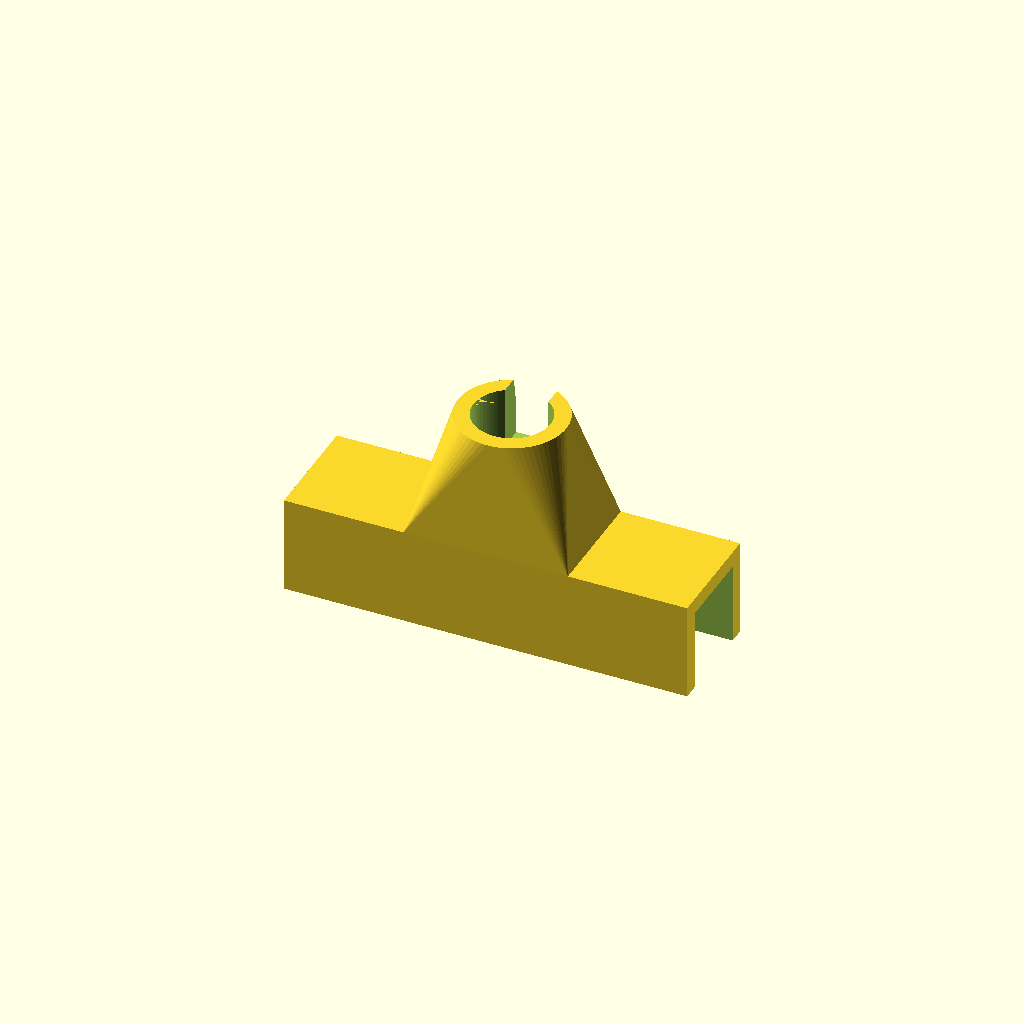
Cell 1 — every parameter at its default value.
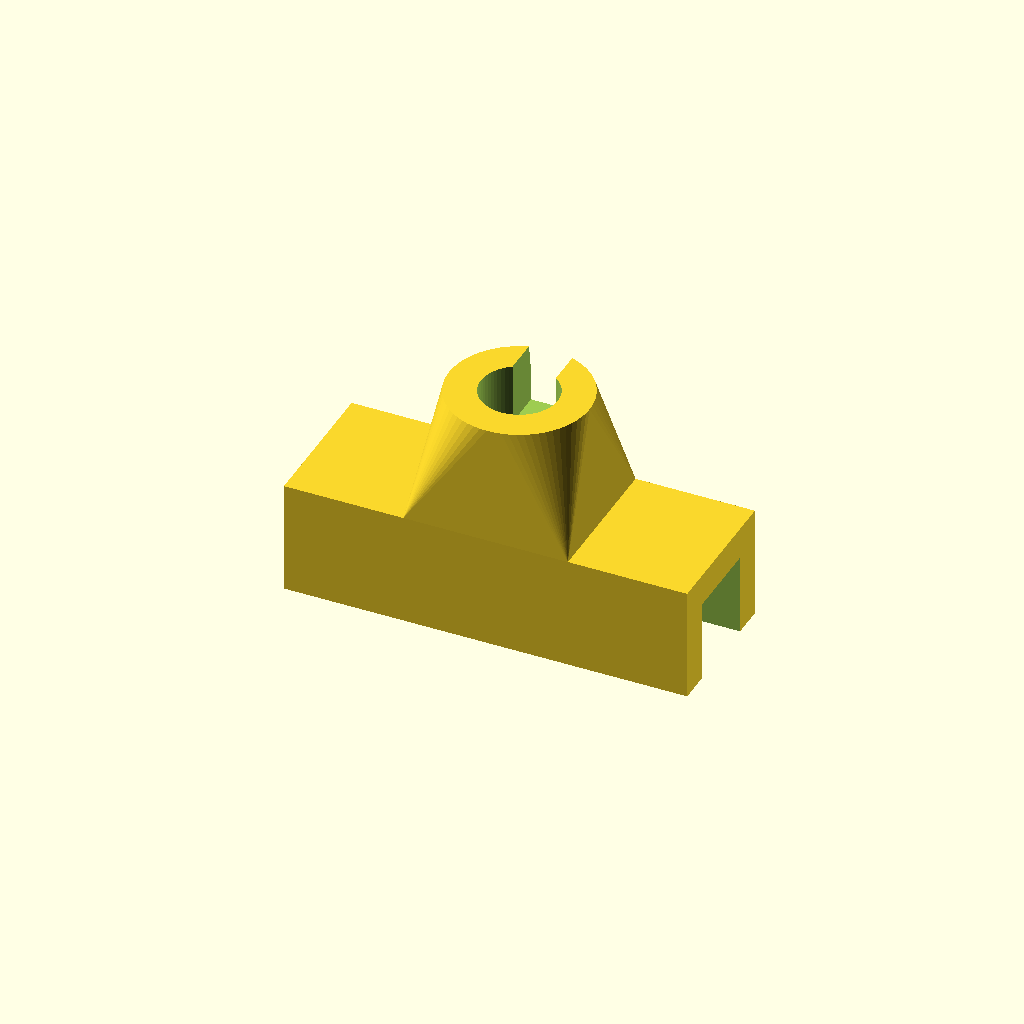
Cell 2: WALL = 8 (everything else at default).
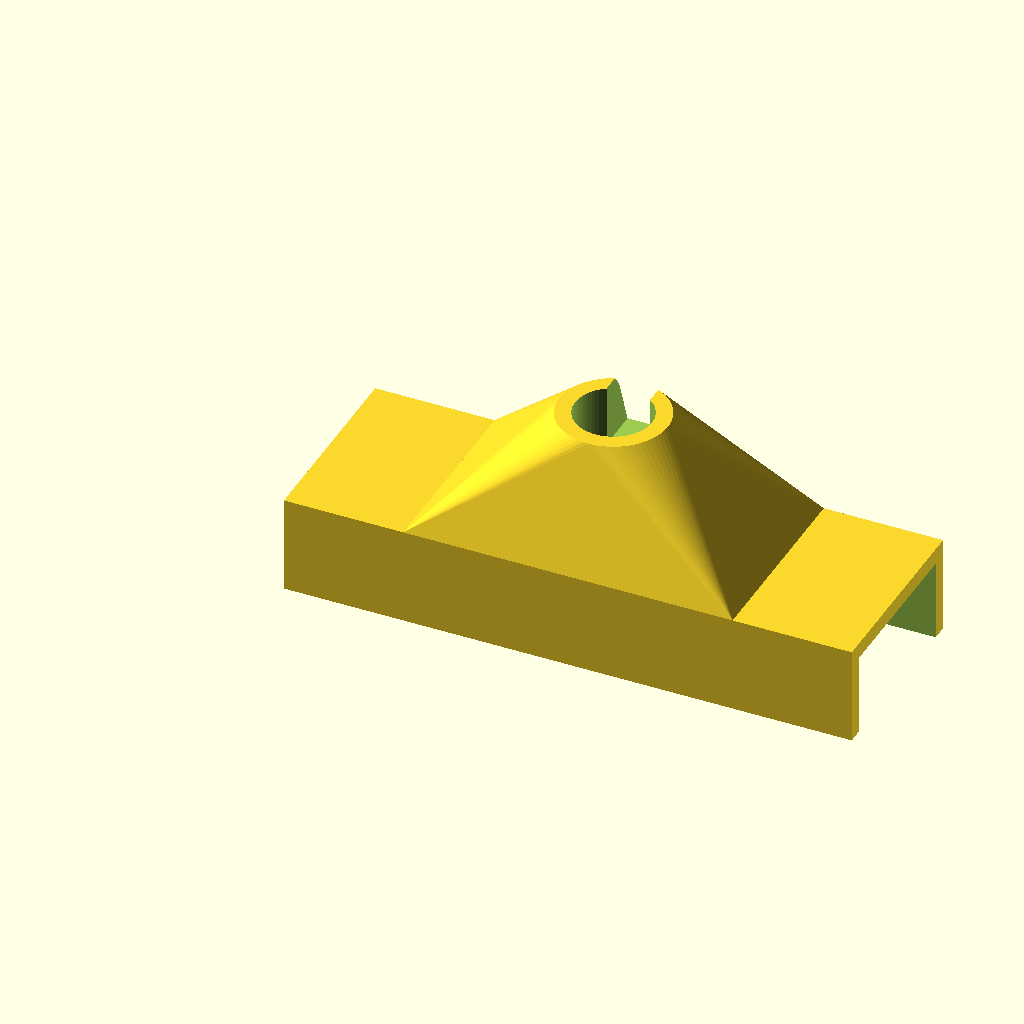
Cell 3: BAR_Y = 41.4 (everything else at default).
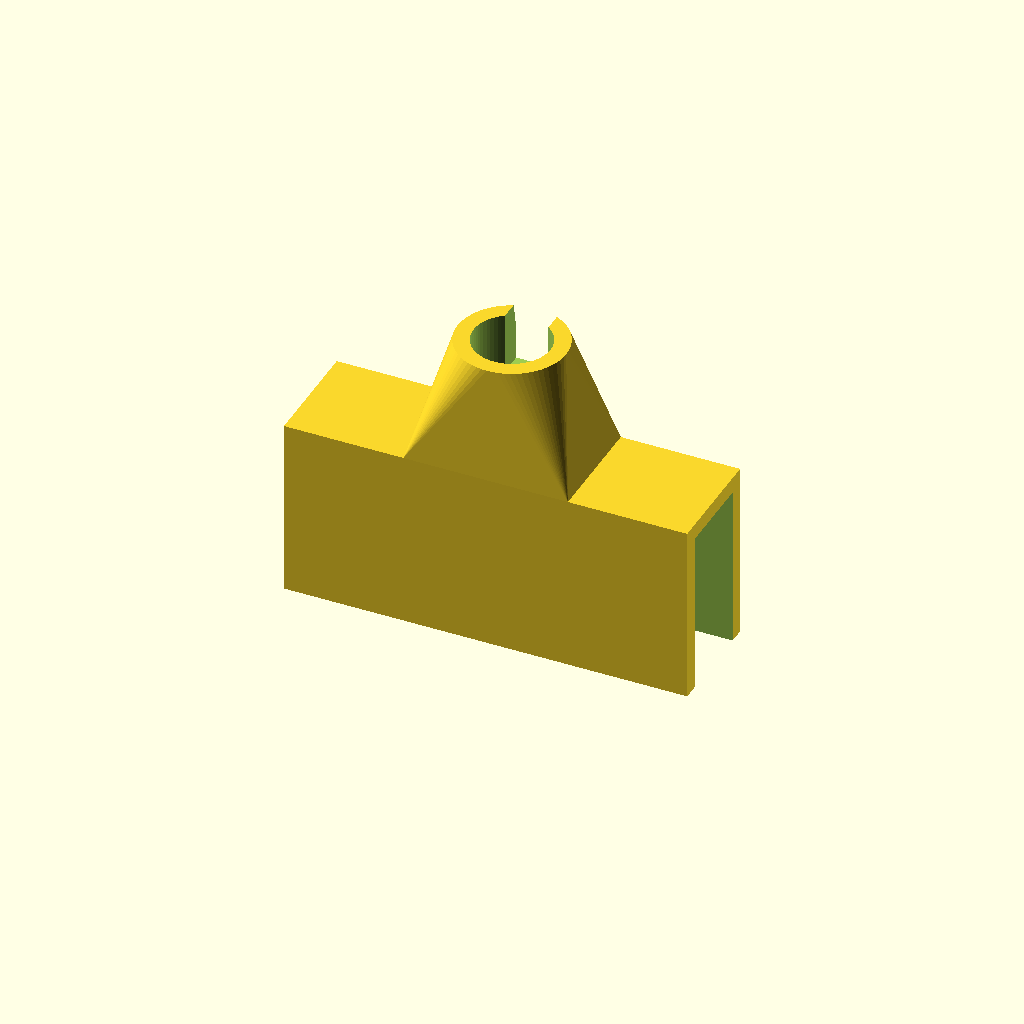
Cell 4: the same model with BAR_Z = 41.4.
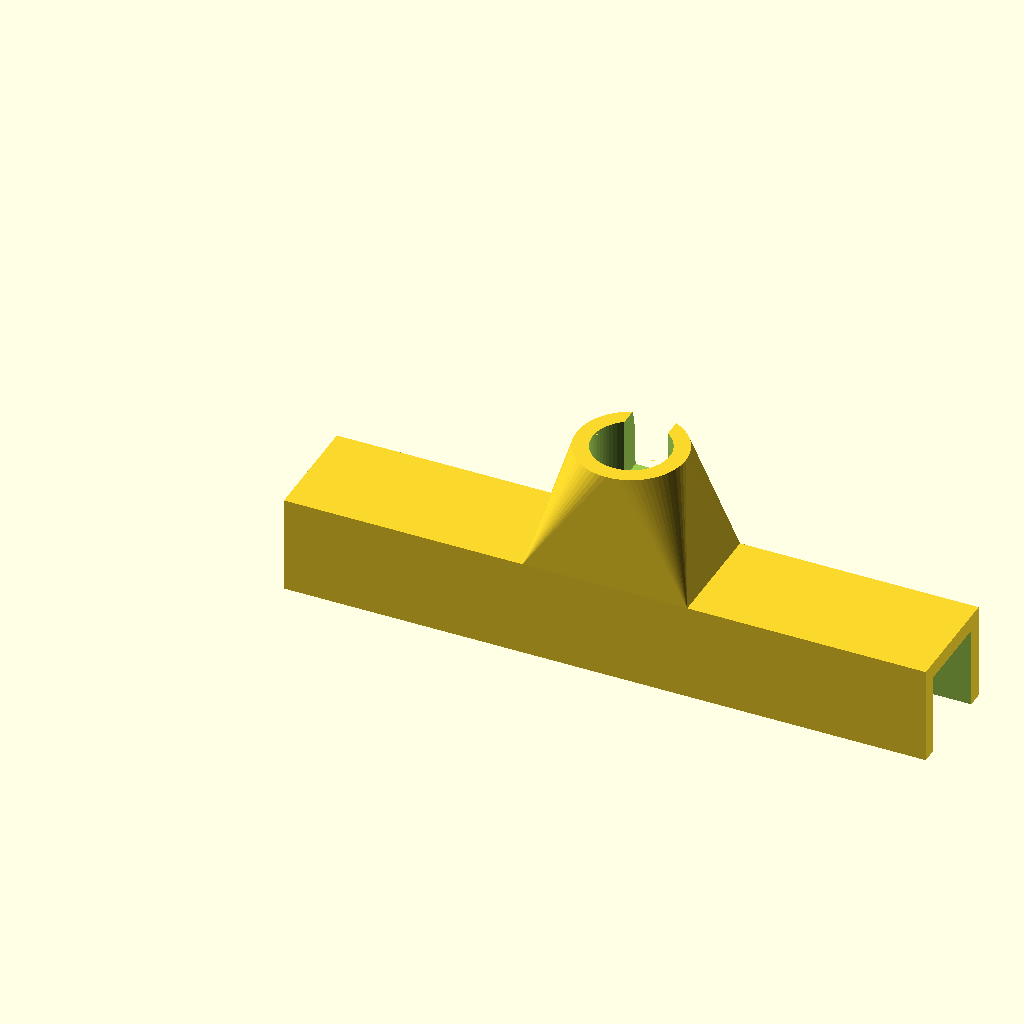
Cell 5: WING_X = 60 (everything else at default).
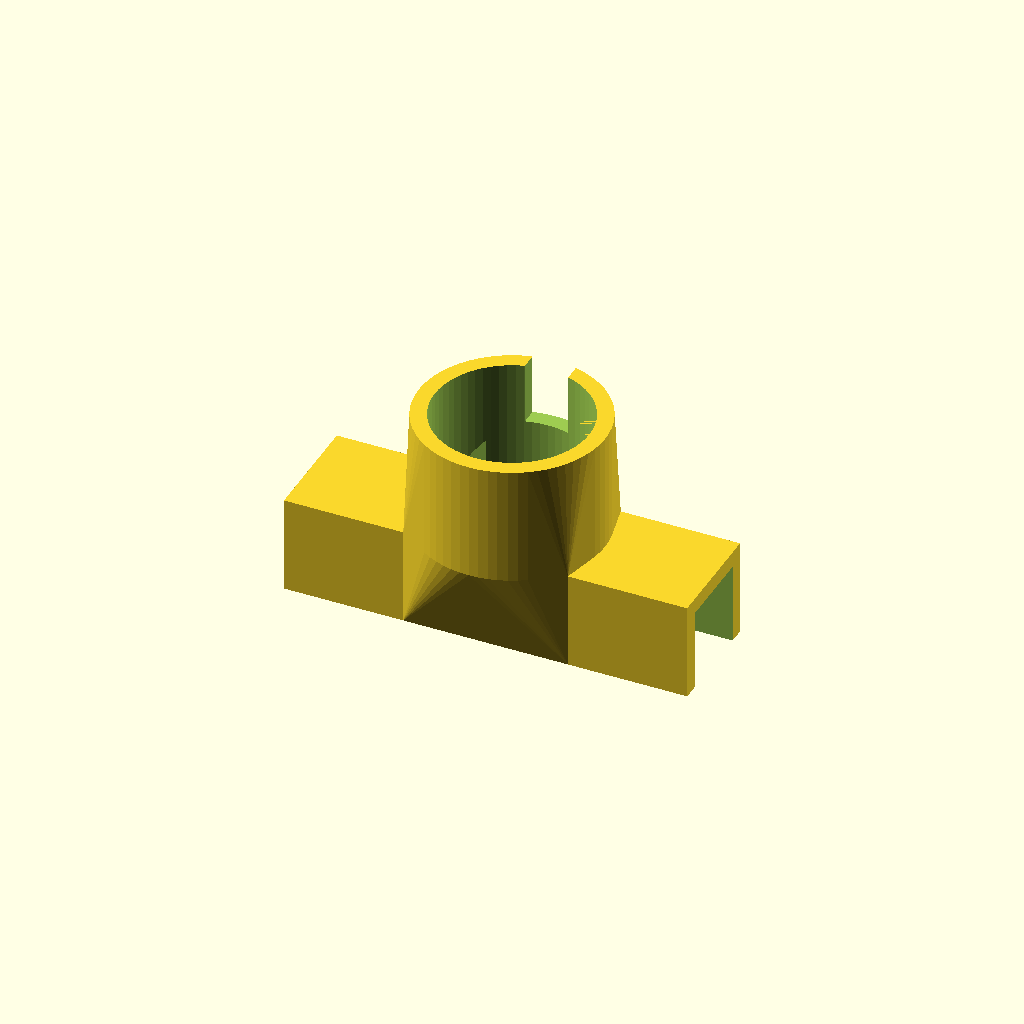
Cell 6 — TUBE_OD set to 39, the other parameters unchanged.
One fixed orthographic camera (rotation 55°, 0°, 25°; colour scheme Cornfield) for every cell.
Source of the model, models/tube_support_clamp.scad:
// ─── tube_support_clamp.scad ──────────────────────────────────────────────────
// Saddle bracket that presses DOWN onto a square bar (lying flat, running in X).
// Round tube socket rises from the top centre.
// Coordinate convention matches the bar:
//   X = along bar length (bracket straddles this)
//   Y = bar depth  (20.7 mm)
//   Z = bar height (20.7 mm) — bracket presses down over this
//
// Print orientation: upside-down (socket pointing at build plate).
// ─────────────────────────────────────────────────────────────────────────────

include <../lib/common.scad>

// ── Parameters ────────────────────────────────────────────────────────────────

WALL = 4;                    // wall thickness (mm)

// Square bar cross-section  — -0.2 mm interference on each bore dimension
BAR_Y          = 20.7;       // bar depth  (Y)
BAR_Z          = 20.7;       // bar height (Z)
BORE_Y         = BAR_Y - 0.2;
BORE_Z         = BAR_Z - 0.2;

// Central hull width (socket diameter + walls each side)
GRIP_X         = BAR_Y * 2;  // core width around socket
// Wing extensions — extra grip length on each X side beyond the core
WING_X         = 30;

// Round vertical tube — -0.2 mm interference press fit
TUBE_OD        = 19.5;
TUBE_BORE      = TUBE_OD - 0.2;
SOCKET_DEPTH   = 30;         // insertion depth of round tube

// Squared nut (inside round socket, locks tube)
NUT_W          = 10.3;
NUT_THICK      = 5;
NUT_FROM_FLOOR = 20;         // distance from socket floor to nut centre
NUT_SLOT_W     = NUT_W + 0.6;
NUT_SLOT_T     = NUT_THICK + 0.4;

// Wing screw shaft clearance
SCREW_D        = 5;

// ── Derived ───────────────────────────────────────────────────────────────────

// Core saddle (around socket)
SADDLE_X  = GRIP_X;
SADDLE_Y  = BORE_Y + WALL * 2;
SADDLE_Z  = BORE_Z + WALL;       // WALL roof + bar height (open at bottom)

// Full width including wings
TOTAL_X   = SADDLE_X + WING_X * 2;

SOCKET_OD = TUBE_BORE + WALL * 2;

// Socket centre — offset by WING_X so it stays centred on TOTAL_X
CX = WING_X + SADDLE_X / 2;
CY = SADDLE_Y / 2;

// ── Body — central hull + flat wings on each X side ───────────────────────────
module body() {
    union() {
        // central hull: tapers from core saddle block up to socket cylinder
        translate([WING_X, 0, 0])
            hull() {
                cube([SADDLE_X, SADDLE_Y, SADDLE_Z]);
                translate([SADDLE_X / 2, CY, SADDLE_Z])
                    cylinder(d = SOCKET_OD, h = SOCKET_DEPTH);
            }
        // left wing — flat saddle slab, same Y and Z as core
        cube([WING_X, SADDLE_Y, SADDLE_Z]);
        // right wing
        translate([WING_X + SADDLE_X, 0, 0])
            cube([WING_X, SADDLE_Y, SADDLE_Z]);
    }
}

// ── Bar channel — U-slot spanning full width including wings ──────────────────
module bar_channel() {
    translate([-0.01, WALL, -0.01])
        cube([TOTAL_X + 0.02, BORE_Y, BORE_Z + 0.01]);
}

// ── Front tube opening — arch slot through front wall only ────────────────────
// Starts at Y=WALL (inner face of front wall) and exits at Y=SADDLE_Y (outer face).
// Leaves the back wall (Y=0 to Y=WALL) intact.
// Open at Z=0 so the tube slides in from below.
module front_tube_opening() {
    tube_r = (TUBE_OD + 0.3) / 2;
    // cut depth = from inner face of front wall to outside
    cut_depth = SADDLE_Y - WALL + 0.02;
    translate([CX, WALL - 0.01, -0.01]) {
        // rectangular stem from bottom up to arch start
        translate([-tube_r, 0, 0])
            cube([tube_r * 2, cut_depth, tube_r + 0.01]);
        // arched top
        translate([0, 0, tube_r])
            rotate([-90, 0, 0])
                cylinder(r = tube_r, h = cut_depth);
    }
}

// ── Round tube socket bore ────────────────────────────────────────────────────
module round_bore() {
    translate([CX, CY, SADDLE_Z - 0.01])
        cylinder(d = TUBE_BORE, h = SOCKET_DEPTH + 0.02);
}

// ── Nut slot — from socket top down to nut position ───────────────────────────
// Tube and nut insert from above; slot gives clearance from top to nut centre.
module nut_slot() {
    slot_bottom = SADDLE_Z + NUT_FROM_FLOOR - NUT_SLOT_W / 2;
    slot_top    = SADDLE_Z + SOCKET_DEPTH + 0.02;
    translate([CX - NUT_SLOT_W / 2, CY - NUT_SLOT_T / 2, slot_bottom])
        cube([NUT_SLOT_W, SOCKET_OD, slot_top - slot_bottom]);
}

// ── Assembly ──────────────────────────────────────────────────────────────────
difference() {
    body();
    bar_channel();
    front_tube_opening();
    round_bore();
    nut_slot();
}
Customizer parameters (derived from the source; name, type, default, range or options):
WALL: number, default 4
BAR_Y: number, default 20.7
BAR_Z: number, default 20.7
WING_X: number, default 30
TUBE_OD: number, default 19.5
SOCKET_DEPTH: number, default 30
NUT_W: number, default 10.3
NUT_THICK: number, default 5
NUT_FROM_FLOOR: number, default 20
SCREW_D: number, default 5
